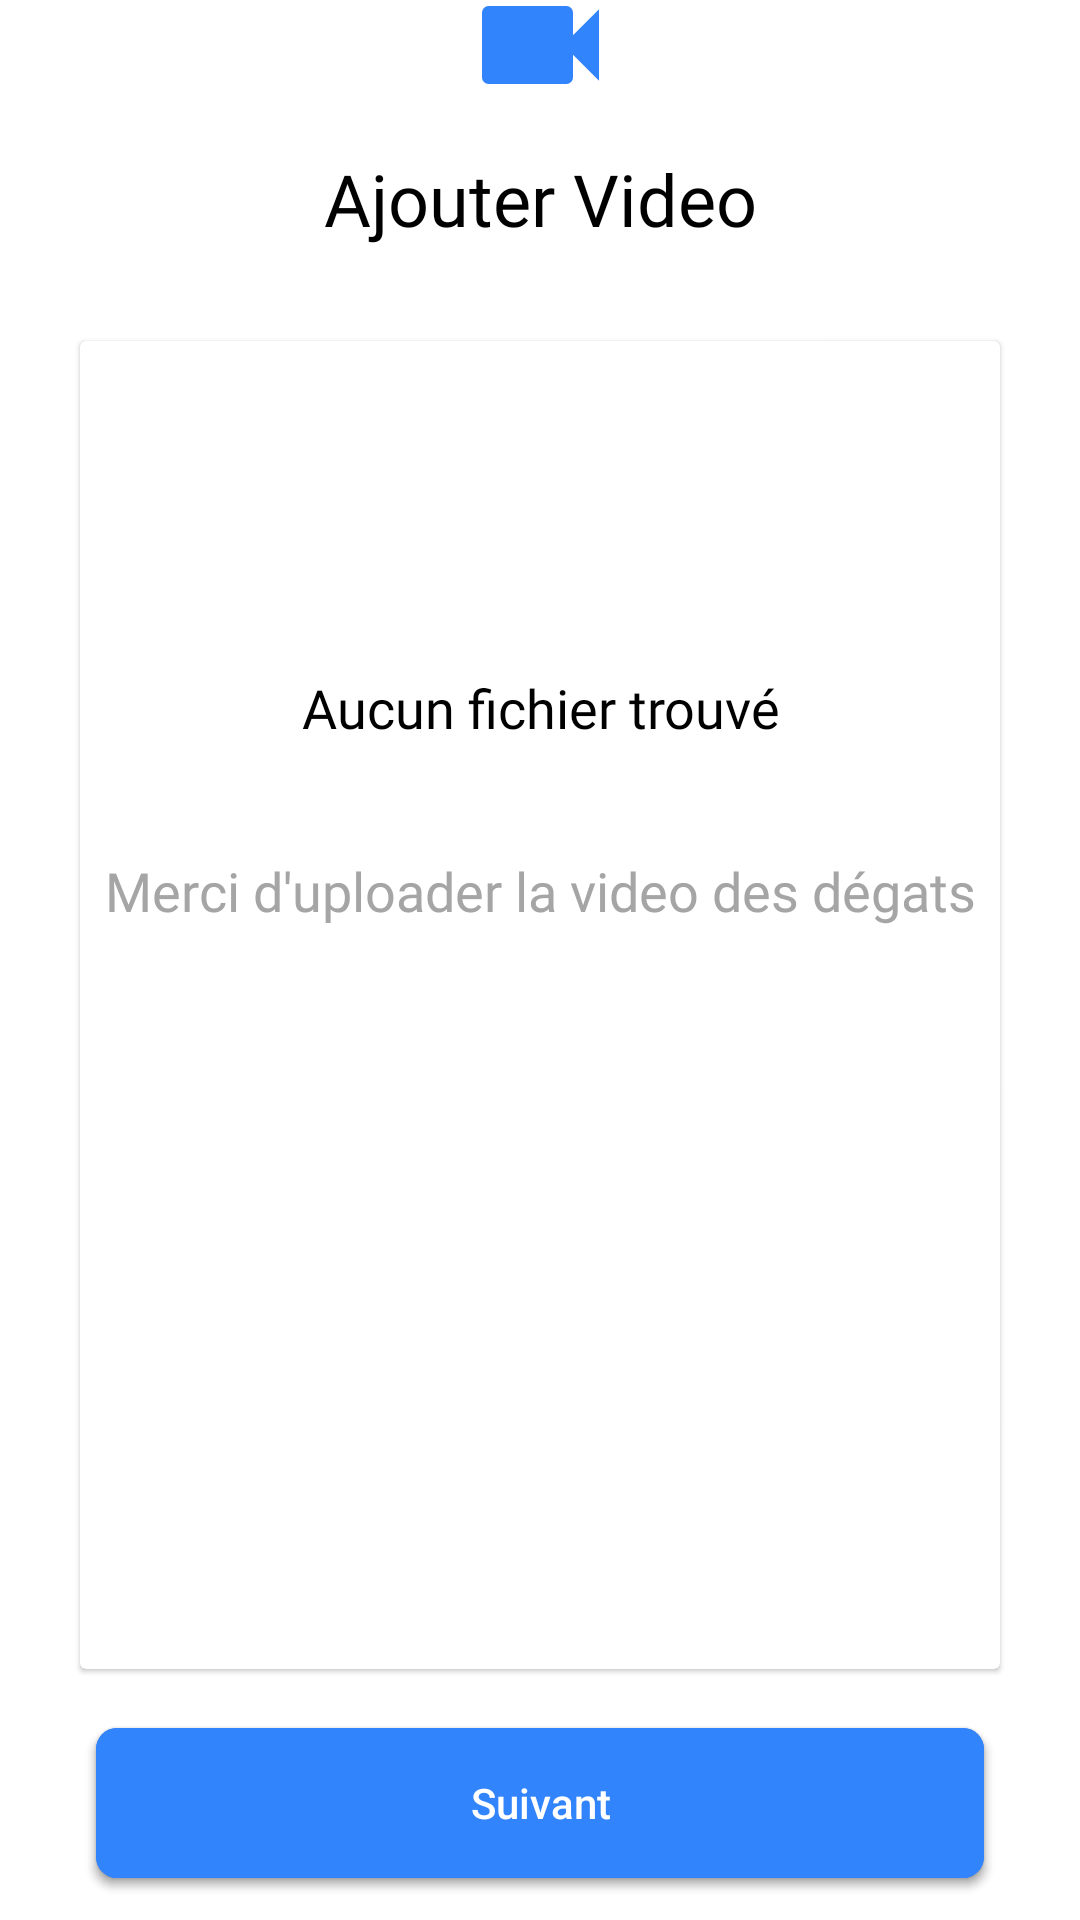

Reconstruct the res/layout file that produces this screen, plus the resources it refers to.
<!-- AndroidManifest.xml: application theme Theme.SmartClaims -->
<!-- res/layout/fragment_video_sinistre.xml -->
<?xml version="1.0" encoding="utf-8"?>
<layout xmlns:android="http://schemas.android.com/apk/res/android"
    xmlns:app="http://schemas.android.com/apk/res-auto"
    xmlns:tools="http://schemas.android.com/tools">

    <data>

        <variable
            name="viewModel"
            type="com.marouenekhadhraoui.smartclaims.ui.videoSinistre.VideoSinistreViewModel" />
    </data>

    <FrameLayout
        android:layout_width="match_parent"
        android:layout_height="match_parent"
        tools:context=".ui.videoSinistre.VideoSinistreFragment">

        <androidx.constraintlayout.widget.ConstraintLayout
            android:layout_width="match_parent"
            android:layout_height="match_parent">

            <androidx.appcompat.widget.AppCompatImageView
                android:id="@+id/img_logo"
                android:layout_width="wrap_content"
                android:layout_height="wrap_content"
                android:layout_alignParentStart="true"
                android:layout_alignParentTop="true"
                android:layout_alignParentEnd="true"
                android:layout_marginStart="140dp"
                android:layout_marginTop="2dp"
                android:layout_marginEnd="140dp"
                android:src="@drawable/ic_icon_material_videocam"
                app:layout_constraintEnd_toEndOf="parent"
                app:layout_constraintStart_toStartOf="parent"
                app:layout_constraintTop_toTopOf="parent" />

            <androidx.appcompat.widget.AppCompatTextView
                android:id="@+id/textView2"
                android:layout_width="wrap_content"
                android:layout_height="wrap_content"
                android:layout_marginStart="50dp"
                android:layout_marginTop="50dp"
                android:layout_marginEnd="50dp"
                android:fontFamily="@font/roboto_bold"
                android:text="@string/videotake"
                android:textAlignment="center"

                android:textSize="24sp"
                app:layout_constraintEnd_toEndOf="parent"
                app:layout_constraintStart_toStartOf="parent"
                app:layout_constraintTop_toTopOf="parent" />

            <com.google.android.material.card.MaterialCardView
                android:id="@+id/card"
                android:layout_width="0dp"
                android:layout_height="0dp"
                android:layout_marginStart="24dp"
                android:layout_marginTop="110dp"
                android:layout_marginEnd="24dp"
                android:layout_marginBottom="80dp"
                app:cardCornerRadius="2dp"
                app:cardUseCompatPadding="true"
                app:layout_constraintBottom_toBottomOf="parent"
                app:layout_constraintEnd_toEndOf="parent"
                app:layout_constraintHorizontal_bias="0.0"
                app:layout_constraintStart_toStartOf="parent"
                app:layout_constraintTop_toTopOf="parent"
                app:layout_constraintVertical_bias="0.0">

                <androidx.constraintlayout.widget.ConstraintLayout
                    android:layout_width="match_parent"
                    android:layout_height="match_parent">


                    <androidx.appcompat.widget.AppCompatImageView
                        android:id="@+id/vid_scan1"
                        android:layout_width="170dp"
                        android:layout_height="170dp"
                        android:layout_alignParentStart="true"
                        android:layout_alignParentTop="true"
                        android:layout_alignParentEnd="true"
                        android:layout_marginTop="32dp"
                        android:visibility="visible"
                        app:layout_constraintStart_toStartOf="parent"
                        app:layout_constraintTop_toTopOf="parent" />


                    <androidx.appcompat.widget.AppCompatImageView
                        android:id="@+id/vid_scan2"
                        android:layout_width="170dp"
                        android:layout_height="170dp"
                        android:layout_alignParentStart="true"
                        android:layout_alignParentTop="true"
                        android:layout_alignParentEnd="true"
                        android:layout_marginTop="32dp"
                        android:visibility="visible"
                        app:layout_constraintEnd_toEndOf="parent"
                        app:layout_constraintTop_toTopOf="parent" />

                    <androidx.appcompat.widget.AppCompatImageView
                        android:id="@+id/img_logo2"
                        android:layout_width="wrap_content"
                        android:layout_height="wrap_content"
                        android:layout_marginStart="160dp"
                        android:layout_marginTop="32dp"
                        android:layout_marginEnd="160dp"
                        android:src="@drawable/ic_groupe_16039"
                        app:layout_constraintEnd_toEndOf="parent"
                        app:layout_constraintStart_toStartOf="parent"
                        app:layout_constraintTop_toTopOf="parent" />

                    <androidx.appcompat.widget.AppCompatTextView
                        android:id="@+id/textView3"
                        android:layout_width="305dp"
                        android:layout_height="29dp"
                        android:layout_marginStart="16dp"
                        android:layout_marginTop="24dp"
                        android:layout_marginEnd="16dp"
                        android:fontFamily="@font/roboto_regular"
                        android:text="@string/aucun"
                        android:textAlignment="center"
                        android:textSize="18sp"
                        app:layout_constraintEnd_toEndOf="parent"
                        app:layout_constraintStart_toStartOf="parent"
                        app:layout_constraintTop_toBottomOf="@+id/img_logo2" />


                    <androidx.appcompat.widget.AppCompatTextView
                        android:id="@+id/textView4"
                        android:layout_width="wrap_content"
                        android:layout_height="wrap_content"
                        android:layout_marginTop="32dp"
                        android:fontFamily="@font/roboto_regular"
                        android:text="@string/Mercivideo"
                        android:textAlignment="center"
                        android:textColor="@color/greylight"
                        android:textSize="18sp"
                        app:layout_constraintEnd_toEndOf="parent"
                        app:layout_constraintStart_toStartOf="parent"
                        app:layout_constraintTop_toBottomOf="@+id/textView3" />


                </androidx.constraintlayout.widget.ConstraintLayout>


            </com.google.android.material.card.MaterialCardView>

            <androidx.appcompat.widget.AppCompatButton
                android:id="@+id/btnNon"
                android:layout_width="match_parent"
                android:layout_height="50dp"
                android:layout_gravity="center_horizontal"
                android:layout_marginStart="32dp"
                android:layout_marginEnd="32dp"
                android:layout_marginBottom="14dp"
                android:layout_weight="1"
                android:background="@drawable/button_se_connecter"
                android:onClick="@{() -> viewModel.clickonTakeVideo()}"
                android:text="@string/UploadVideos"
                android:textAllCaps="false"
                android:textColor="@color/white"
                app:layout_constraintBottom_toBottomOf="parent"
                app:layout_constraintEnd_toEndOf="parent"
                app:layout_constraintStart_toStartOf="parent" />

            <androidx.appcompat.widget.AppCompatButton
                android:id="@+id/btnSuivant"
                android:layout_width="match_parent"
                android:layout_height="50dp"
                android:layout_gravity="center_horizontal"
                android:layout_marginStart="32dp"
                android:layout_marginEnd="32dp"
                android:layout_marginBottom="14dp"
                android:layout_weight="1"
                android:background="@drawable/button_se_connecter"
                android:onClick="@{() -> viewModel.clickonSuivant()}"
                android:text="@string/Suivant"
                android:textAllCaps="false"
                android:textColor="@color/white"
                app:layout_constraintBottom_toBottomOf="parent"
                app:layout_constraintEnd_toEndOf="parent"
                app:layout_constraintStart_toStartOf="parent" />


        </androidx.constraintlayout.widget.ConstraintLayout>


    </FrameLayout>

</layout>
<!-- resources referenced by this layout -->
<resources>
  <color name="greylight">#A5A5A5</color>
  <color name="white">#FFFFFFFF</color>
  <!-- drawable button_se_connecter (drawable) -->
  <?xml version="1.0" encoding="utf-8"?>
  <shape xmlns:android="http://schemas.android.com/apk/res/android"
      android:shape="rectangle">
  
      <gradient
          android:angle="270"
          android:endColor="@color/mainblue"
          android:startColor="@color/mainblue" />
      <corners android:radius="7dp" />
  </shape>
  <!-- drawable ic_groupe_16039 (drawable) -->
  <vector xmlns:android="http://schemas.android.com/apk/res/android"
      android:width="54dp"
      android:height="54dp"
      android:viewportWidth="54"
      android:viewportHeight="54">
      <path
          android:fillColor="#3184fc"
          android:pathData="M27,27m-27,0a27,27 0,1 1,54 0a27,27 0,1 1,-54 0" />
      <path
          android:fillColor="#fff"
          android:pathData="M14.361,28.685A0.845,0.845 0,0 0,13.518 29.528L13.518,31.218a0.845,0.845 0,0 0,0.843 0.843h5.9v-3.37ZM40.118,19.048 L34.958,13.887a1.263,1.263 0,0 0,-0.9 -0.369h-0.321L33.737,20.259h6.741L40.478,19.938A1.26,1.26 0,0 0,40.118 19.048ZM32.056,20.68L32.056,13.518L21.518,13.518A1.261,1.261 0,0 0,20.259 14.782v13.9h6.741L27,25.252a0.845,0.845 0,0 1,1.443 -0.6l5.035,5.082a0.9,0.9 0,0 1,0 1.264l-5.04,5.077a0.845,0.845 0,0 1,-1.443 -0.6L26.995,32.056L20.259,32.056L20.259,39.218A1.261,1.261 0,0 0,21.518 40.482L39.218,40.482A1.261,1.261 0,0 0,40.482 39.218L40.482,21.944L33.318,21.944A1.268,1.268 0,0 1,32.056 20.68Z" />
  </vector>
  <!-- drawable ic_icon_material_videocam (drawable) -->
  <vector xmlns:android="http://schemas.android.com/apk/res/android"
      android:width="39dp"
      android:height="26dp"
      android:viewportWidth="39"
      android:viewportHeight="26">
      <path
          android:fillColor="#3184fc"
          android:pathData="M30.333,9.75L30.333,2.167A2.173,2.173 0,0 0,28.167 0h-26A2.173,2.173 0,0 0,0 2.167L0,23.833A2.173,2.173 0,0 0,2.167 26h26a2.173,2.173 0,0 0,2.167 -2.167L30.334,16.25L39,24.917L39,1.083Z" />
  </vector>
  <string name="Mercivideo">Merci d\'uploader la video des dégats </string>
  <string name="Suivant">Suivant</string>
  <string name="UploadVideos">Uploader les videos</string>
  <string name="aucun">Aucun fichier trouvé</string>
  <string name="videotake">Ajouter Video</string>
  <style name="Theme.SmartClaims" parent="Theme.MaterialComponents.DayNight.DarkActionBar">
          <item name="android:windowNoTitle">true</item>
          
          <item name="colorPrimary">@color/mainblue</item>
          <item name="colorPrimaryVariant">@color/purple_700</item>
          <item name="colorOnPrimary">@color/black</item>
          
          <item name="colorSecondary">@color/white</item>
          <item name="colorSecondaryVariant">@color/teal_700</item>
          <item name="colorOnSecondary">@color/black</item>
          <item name="colorOnSurface">@color/black</item>
          <item name="android:colorBackground">@color/white</item>
          <item name="android:textColor">@android:color/black</item>
          <item name="bottomNavigationStyle">@style/Widget.App.BottomNavigationView</item>
          
          <item name="android:statusBarColor" tools:targetApi="l">?attr/colorPrimary</item>
  
          
      </style>
  <color name="mainblue">#3184FC</color>
  <color name="purple_700">#FF3700B3</color>
  <color name="black">#000000</color>
  <color name="teal_700">#FF018786</color>
  <style name="Widget.App.BottomNavigationView" parent="Widget.MaterialComponents.BottomNavigationView.Colored">
          <item name="materialThemeOverlay">@style/ThemeOverlay.App.BottomNavigationView</item>
      </style>
  <style name="ThemeOverlay.App.BottomNavigationView" parent="">
          <item name="colorPrimary">@color/white</item>
          <item name="colorOnPrimary">@color/white</item>
      </style>
</resources>
